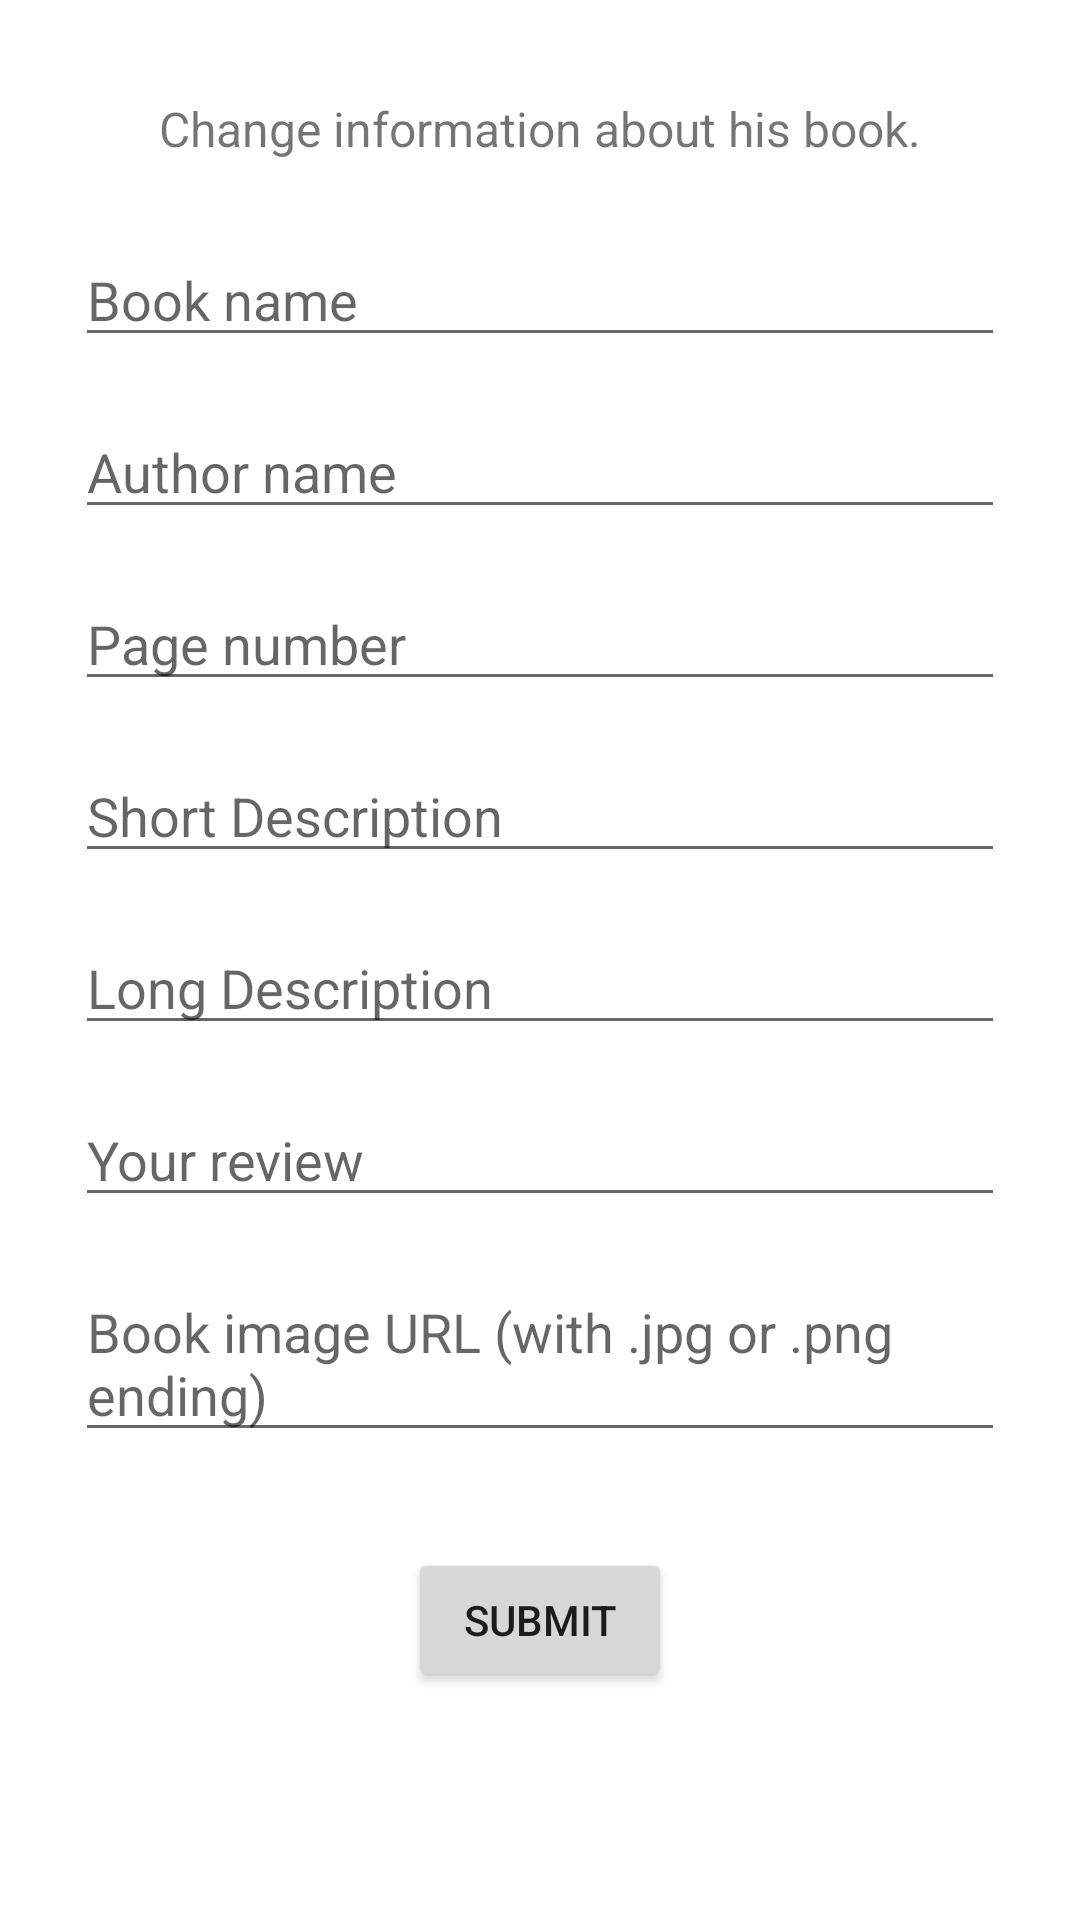

Write the Android layout XML for this screen, with the resource values it uses.
<!-- AndroidManifest.xml: application theme Theme.MyLibrary -->
<!-- res/layout/activity_change_book_info.xml -->
<?xml version="1.0" encoding="utf-8"?>
<RelativeLayout xmlns:android="http://schemas.android.com/apk/res/android"
    xmlns:app="http://schemas.android.com/apk/res-auto"
    xmlns:tools="http://schemas.android.com/tools"
    android:layout_width="match_parent"
    android:layout_height="match_parent"
    tools:context=".AddNewBookActivity">

    <ScrollView
        android:layout_width="match_parent"
        android:layout_height="match_parent"
        tools:ignore="UselessParent">

        <androidx.constraintlayout.widget.ConstraintLayout
            android:layout_width="match_parent"
            android:layout_height="wrap_content">

            <EditText
                android:id="@+id/edtTxtBookNameChange"
                android:layout_width="match_parent"
                android:layout_height="wrap_content"
                android:layout_marginHorizontal="25dp"
                android:layout_marginTop="24dp"
                android:ems="10"
                android:hint="@string/book_name_hint"
                android:inputType="textPersonName"
                app:layout_constraintStart_toStartOf="@+id/guideline2"
                app:layout_constraintTop_toBottomOf="@+id/txtChangeInfo" />

            <EditText
                android:id="@+id/edtTxtAuthorNameChange"
                android:layout_width="match_parent"
                android:layout_height="wrap_content"
                android:layout_marginHorizontal="25dp"
                android:layout_marginTop="16dp"
                android:ems="10"
                android:hint="@string/author_name_hint"
                android:inputType="textPersonName"
                app:layout_constraintStart_toStartOf="@+id/guideline2"
                app:layout_constraintTop_toBottomOf="@+id/edtTxtBookNameChange" />

            <EditText
                android:id="@+id/edtTxtPageNumChange"
                android:layout_width="match_parent"
                android:layout_height="wrap_content"
                android:layout_marginHorizontal="25dp"
                android:layout_marginTop="16dp"
                android:ems="10"
                android:hint="@string/page_number_hint"
                android:inputType="textPersonName"
                app:layout_constraintStart_toStartOf="@+id/guideline2"
                app:layout_constraintTop_toBottomOf="@+id/edtTxtAuthorNameChange" />

            <EditText
                android:id="@+id/edtTxtShortDescChange"
                android:layout_width="match_parent"
                android:layout_height="wrap_content"
                android:layout_marginHorizontal="25dp"
                android:layout_marginTop="16dp"
                android:ems="10"
                android:hint="@string/short_description_hint"
                android:inputType="textPersonName"
                app:layout_constraintStart_toStartOf="@+id/guideline2"
                app:layout_constraintTop_toBottomOf="@+id/edtTxtPageNumChange" />

            <EditText
                android:id="@+id/edtTxtLongDescChange"
                android:layout_width="match_parent"
                android:layout_height="wrap_content"
                android:layout_marginHorizontal="25dp"
                android:layout_marginTop="16dp"
                android:ems="10"
                android:hint="@string/long_description_hint"
                android:inputType="textPersonName"
                app:layout_constraintStart_toStartOf="@+id/guideline2"
                app:layout_constraintTop_toBottomOf="@+id/edtTxtShortDescChange" />

            <EditText
                android:id="@+id/edtTxtReviewChange"
                android:layout_width="match_parent"
                android:layout_height="wrap_content"
                android:layout_marginHorizontal="25dp"
                android:layout_marginTop="16dp"
                android:ems="10"
                android:hint="@string/your_review_hint"
                android:inputType="textPersonName"
                app:layout_constraintStart_toStartOf="@+id/guideline2"
                app:layout_constraintTop_toBottomOf="@+id/edtTxtLongDescChange" />

            <EditText
                android:id="@+id/edtTxtUrlChange"
                android:layout_width="match_parent"
                android:layout_height="wrap_content"
                android:layout_marginHorizontal="25dp"
                android:layout_marginTop="16dp"
                android:autofillHints="@string/book_image_url_hint"
                android:ems="10"
                android:hint="@string/book_image_url_hint"
                app:layout_constraintStart_toStartOf="@+id/guideline2"
                app:layout_constraintTop_toBottomOf="@+id/edtTxtReviewChange" />

            <Button
                android:id="@+id/btnSubmitBookInfoChange"
                android:layout_width="wrap_content"
                android:layout_height="wrap_content"
                android:layout_marginTop="32dp"
                android:text="@string/submit_btn"
                app:layout_constraintEnd_toEndOf="parent"
                app:layout_constraintStart_toStartOf="parent"
                app:layout_constraintTop_toBottomOf="@+id/edtTxtUrlChange" />

            <TextView
                android:id="@+id/txtWarnBookNameChange"
                android:layout_width="wrap_content"
                android:layout_height="wrap_content"
                android:text="@string/warn_book_name"
                android:textColor="@color/design_default_color_error"
                android:visibility="gone"
                app:layout_constraintStart_toStartOf="@+id/guideline2"
                app:layout_constraintBottom_toTopOf="@+id/edtTxtBookNameChange" />

            <TextView
                android:id="@+id/txtWarnAuthorNameChange"
                android:layout_width="wrap_content"
                android:layout_height="wrap_content"
                android:text="@string/warn_author_name"
                android:textColor="@color/design_default_color_error"
                android:visibility="gone"
                app:layout_constraintStart_toStartOf="@+id/guideline2"
                app:layout_constraintBottom_toTopOf="@+id/edtTxtAuthorNameChange" />

            <TextView
                android:id="@+id/txtWarnPageNumChange"
                android:layout_width="wrap_content"
                android:layout_height="wrap_content"
                android:text="@string/warn_page_num"
                android:textColor="@color/design_default_color_error"
                android:visibility="gone"
                app:layout_constraintStart_toStartOf="@+id/guideline2"
                app:layout_constraintBottom_toTopOf="@+id/edtTxtPageNumChange" />

            <TextView
                android:id="@+id/txtWarnShortDescChange"
                android:layout_width="wrap_content"
                android:layout_height="wrap_content"
                android:text="@string/warn_short_desc"
                android:textColor="@color/design_default_color_error"
                android:visibility="gone"
                app:layout_constraintStart_toStartOf="@+id/guideline2"
                app:layout_constraintBottom_toTopOf="@+id/edtTxtShortDescChange" />

            <TextView
                android:id="@+id/txtWarnLongDescChange"
                android:layout_width="wrap_content"
                android:layout_height="wrap_content"
                android:text="@string/warn_long_desc"
                android:textColor="@color/design_default_color_error"
                android:visibility="gone"
                app:layout_constraintStart_toStartOf="@+id/guideline2"
                app:layout_constraintBottom_toTopOf="@+id/edtTxtLongDescChange" />

            <TextView
                android:id="@+id/txtWarnReviewChange"
                android:layout_width="wrap_content"
                android:layout_height="wrap_content"
                android:text="@string/warn_enter_review"
                android:textColor="@color/design_default_color_error"
                android:visibility="gone"
                app:layout_constraintStart_toStartOf="@+id/guideline2"
                app:layout_constraintBottom_toTopOf="@+id/edtTxtReviewChange" />

            <TextView
                android:id="@+id/txtWarnUrlChange"
                android:layout_width="wrap_content"
                android:layout_height="wrap_content"
                android:text="@string/warn_book_image_url"
                android:textColor="@color/design_default_color_error"
                android:visibility="gone"
                app:layout_constraintStart_toStartOf="@+id/guideline2"
                app:layout_constraintBottom_toTopOf="@+id/edtTxtUrlChange" />

            <TextView
                android:id="@+id/txtChangeInfo"
                android:layout_width="wrap_content"
                android:layout_height="wrap_content"
                android:layout_marginTop="32dp"
                android:text="@string/change_info"
                android:textSize="16sp"
                app:layout_constraintEnd_toEndOf="parent"
                app:layout_constraintStart_toStartOf="parent"
                app:layout_constraintTop_toTopOf="parent" />

            <androidx.constraintlayout.widget.Guideline
                android:id="@+id/guideline2"
                android:layout_width="wrap_content"
                android:layout_height="wrap_content"
                android:orientation="vertical"
                app:layout_constraintGuide_begin="40dp" />
        </androidx.constraintlayout.widget.ConstraintLayout>
    </ScrollView>
</RelativeLayout>
<!-- resources referenced by this layout -->
<resources>
  <string name="author_name_hint">Author name</string>
  <string name="book_image_url_hint">Book image URL (with .jpg or .png ending)</string>
  <string name="book_name_hint">Book name</string>
  <string name="change_info">Change information about his book.</string>
  <string name="long_description_hint">Long Description</string>
  <string name="page_number_hint">Page number</string>
  <string name="short_description_hint">Short Description</string>
  <string name="submit_btn">Submit</string>
  <string name="warn_author_name">Enter author name</string>
  <string name="warn_book_image_url">Enter book image URL</string>
  <string name="warn_book_name">Enter book name</string>
  <string name="warn_enter_review">Enter Review</string>
  <string name="warn_long_desc">Enter long description</string>
  <string name="warn_page_num">Enter number of pages</string>
  <string name="warn_short_desc">Enter short description</string>
  <string name="your_review_hint">Your review</string>
  <style name="Theme.MyLibrary" parent="Theme.MaterialComponents.Light">
          
          <item name="colorPrimary">@color/newColorPrimary</item>
          <item name="colorPrimaryVariant">@color/newColorPrimaryVariant</item>
          <item name="colorOnPrimary">@color/white</item>
          
          <item name="colorSecondary">@color/teal_200</item>
          <item name="colorSecondaryVariant">@color/teal_700</item>
          <item name="colorOnSecondary">@color/black</item>
          
          <item name="android:statusBarColor" tools:targetApi="l">?attr/colorPrimaryVariant</item>
          
  
          <item name="android:windowAnimationStyle">@style/CustomAnimation</item>
      </style>
  <color name="newColorPrimary">#3649d9</color>
  <color name="newColorPrimaryVariant">#1833FF</color>
  <color name="white">#FFFFFFFF</color>
  <color name="teal_200">#FF03DAC5</color>
  <color name="teal_700">#FF018786</color>
  <color name="black">#FF000000</color>
  <style name="CustomAnimation" parent="@android:style/Animation.Activity">
  
          <item name="android:activityOpenEnterAnimation">@anim/slide_in</item>
          <item name="android:activityOpenExitAnimation">@anim/slide_out</item>
  
          <item name="android:activityCloseEnterAnimation">@anim/slide_out</item>
          <item name="android:activityCloseExitAnimation">@anim/slide_in</item>
  
      </style>
</resources>
